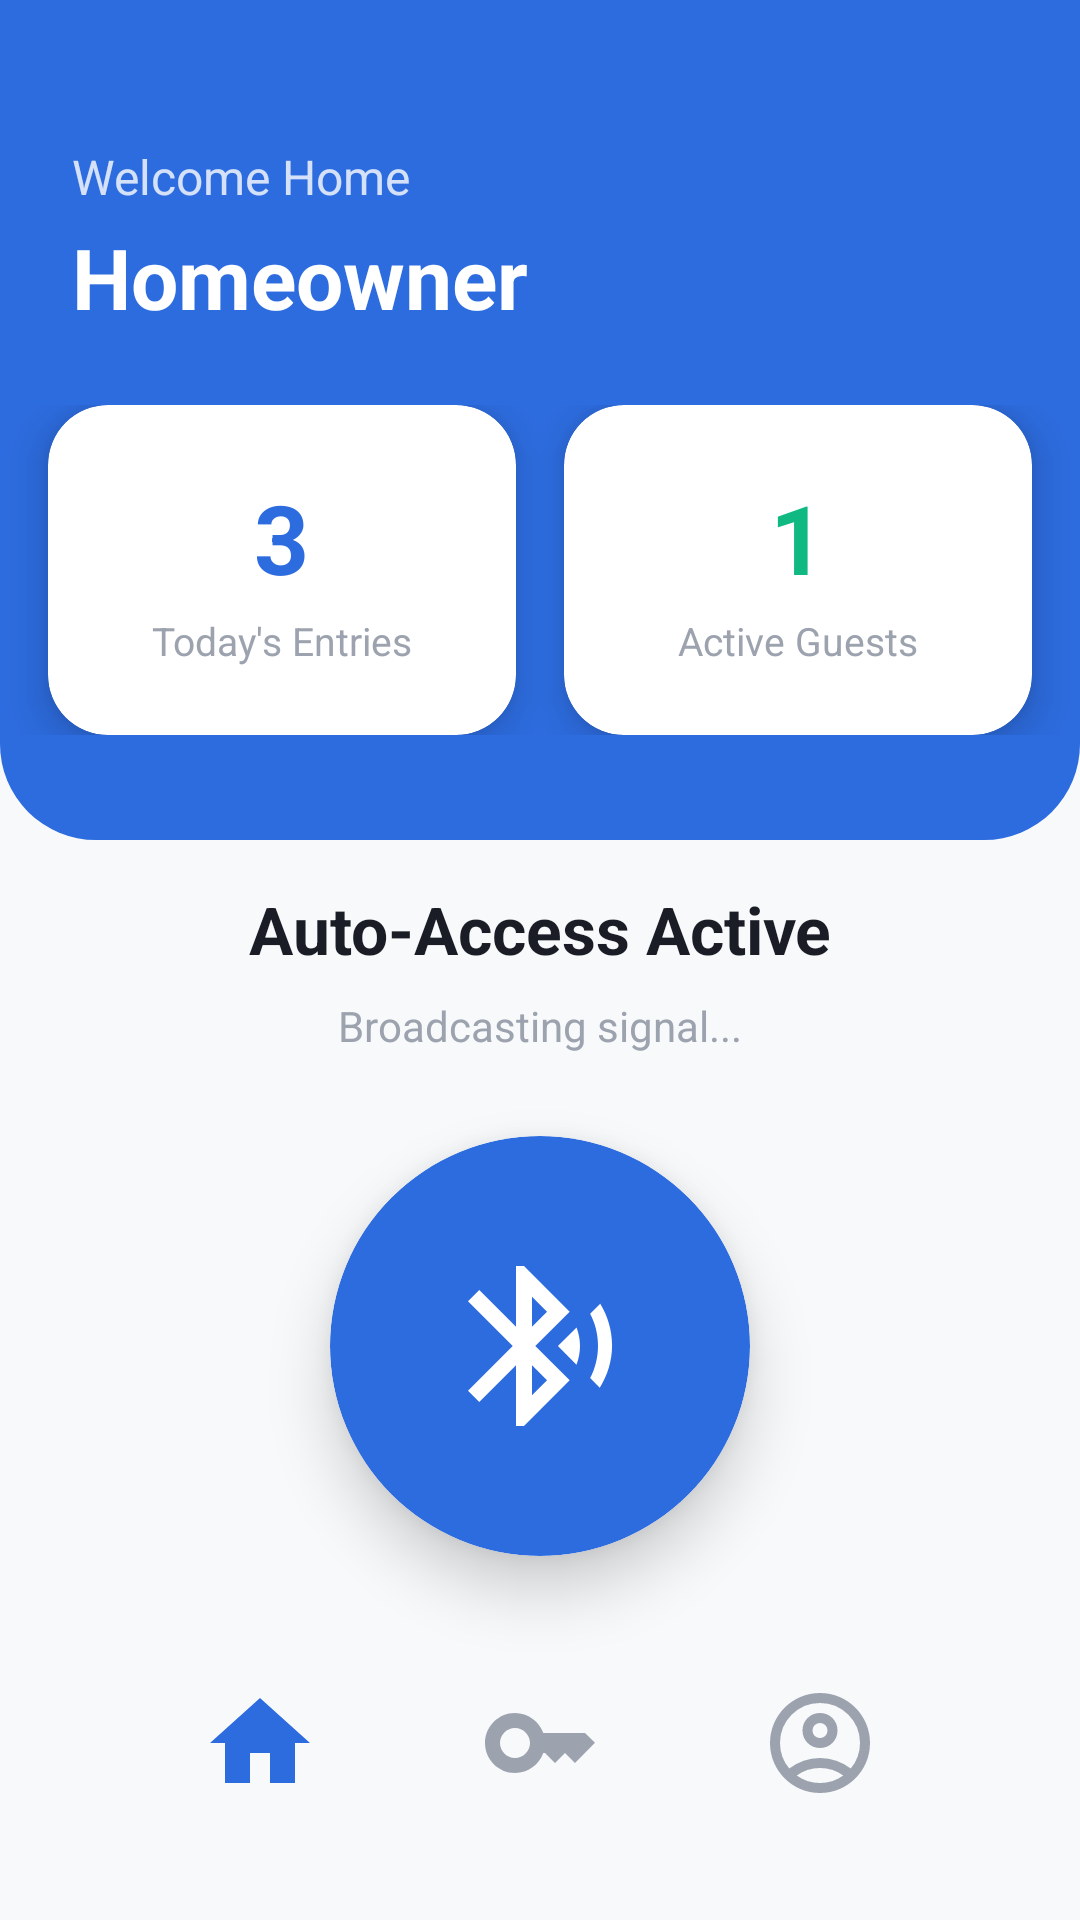

Produce the Android XML layout that renders to this screen, including the resource entries it uses.
<!-- AndroidManifest.xml: application theme Theme.EldroidProject -->
<!-- res/layout/activity_home.xml -->
<?xml version="1.0" encoding="utf-8"?>
<androidx.constraintlayout.widget.ConstraintLayout
    xmlns:android="http://schemas.android.com/apk/res/android"
    xmlns:app="http://schemas.android.com/apk/res-auto"
    xmlns:tools="http://schemas.android.com/tools"
    android:id="@+id/main"
    android:layout_width="match_parent"
    android:layout_height="match_parent"
    android:background="#F8F9FB"
    tools:context=".HomeActivity">

    <View
        android:id="@+id/topBar"
        android:layout_width="match_parent"
        android:layout_height="280dp"
        android:background="@drawable/bg_home_header"
        app:layout_constraintTop_toTopOf="parent" />

    <TextView
        android:id="@+id/tvGreeting"
        android:layout_width="wrap_content"
        android:layout_height="wrap_content"
        android:layout_marginStart="24dp"
        android:layout_marginTop="48dp"
        android:text="Welcome Home"
        android:textColor="#CCFFFFFF"
        android:textSize="16sp"
        app:layout_constraintStart_toStartOf="parent"
        app:layout_constraintTop_toTopOf="parent" />

    <TextView
        android:id="@+id/tvUserName"
        android:layout_width="wrap_content"
        android:layout_height="wrap_content"
        android:layout_marginTop="4dp"
        android:text="Homeowner"
        android:textColor="@color/white"
        android:textSize="28sp"
        android:textStyle="bold"
        app:layout_constraintStart_toStartOf="@id/tvGreeting"
        app:layout_constraintTop_toBottomOf="@id/tvGreeting" />

    <LinearLayout
        android:id="@+id/statsContainer"
        android:layout_width="match_parent"
        android:layout_height="wrap_content"
        android:layout_marginTop="24dp"
        android:clipToPadding="false"
        android:gravity="center"
        android:orientation="horizontal"
        android:paddingHorizontal="16dp"
        app:layout_constraintTop_toBottomOf="@id/tvUserName">

        <androidx.cardview.widget.CardView
            android:layout_width="0dp"
            android:layout_height="110dp"
            android:layout_marginEnd="8dp"
            android:layout_weight="1"
            app:cardBackgroundColor="@color/white"
            app:cardCornerRadius="20dp"
            app:cardElevation="8dp">

            <LinearLayout
                android:layout_width="match_parent"
                android:layout_height="match_parent"
                android:gravity="center"
                android:orientation="vertical">

                <TextView
                    android:layout_width="wrap_content"
                    android:layout_height="wrap_content"
                    android:text="3"
                    android:textColor="@color/primary_blue"
                    android:textSize="32sp"
                    android:textStyle="bold" />

                <TextView
                    android:layout_width="wrap_content"
                    android:layout_height="wrap_content"
                    android:layout_marginTop="4dp"
                    android:text="Today's Entries"
                    android:textColor="@color/text_gray"
                    android:textSize="13sp" />
            </LinearLayout>
        </androidx.cardview.widget.CardView>

        <androidx.cardview.widget.CardView
            android:layout_width="0dp"
            android:layout_height="110dp"
            android:layout_marginStart="8dp"
            android:layout_weight="1"
            app:cardBackgroundColor="@color/white"
            app:cardCornerRadius="20dp"
            app:cardElevation="8dp">

            <LinearLayout
                android:layout_width="match_parent"
                android:layout_height="match_parent"
                android:gravity="center"
                android:orientation="vertical">

                <TextView
                    android:layout_width="wrap_content"
                    android:layout_height="wrap_content"
                    android:text="1"
                    android:textColor="@color/success_green"
                    android:textSize="32sp"
                    android:textStyle="bold" />

                <TextView
                    android:layout_width="wrap_content"
                    android:layout_height="wrap_content"
                    android:layout_marginTop="4dp"
                    android:text="Active Guests"
                    android:textColor="@color/text_gray"
                    android:textSize="13sp" />
            </LinearLayout>
        </androidx.cardview.widget.CardView>
    </LinearLayout>

    <TextView
        android:id="@+id/titleText"
        android:layout_width="wrap_content"
        android:layout_height="wrap_content"
        android:layout_marginTop="50dp"
        android:text="Auto-Access Active"
        android:textColor="#1A1D26"
        android:textSize="22sp"
        android:textStyle="bold"
        app:layout_constraintEnd_toEndOf="parent"
        app:layout_constraintStart_toStartOf="parent"
        app:layout_constraintTop_toBottomOf="@id/statsContainer" />

    <TextView
        android:id="@+id/statusText"
        android:layout_width="wrap_content"
        android:layout_height="wrap_content"
        android:layout_marginTop="8dp"
        android:text="Broadcasting signal..."
        android:textColor="@color/text_gray"
        android:textSize="14sp"
        app:layout_constraintEnd_toEndOf="parent"
        app:layout_constraintStart_toStartOf="parent"
        app:layout_constraintTop_toBottomOf="@id/titleText" />

    <FrameLayout
        android:layout_width="240dp"
        android:layout_height="240dp"
        app:layout_constraintBottom_toTopOf="@id/bottomNav"
        app:layout_constraintEnd_toEndOf="parent"
        app:layout_constraintStart_toStartOf="parent"
        app:layout_constraintTop_toBottomOf="@id/statusText">

        <View
            android:id="@+id/pulseRing"
            android:layout_width="200dp"
            android:layout_height="200dp"
            android:layout_gravity="center"
            android:background="@drawable/bg_pulse_circle"
            android:visibility="invisible" />

        <androidx.cardview.widget.CardView
            android:layout_width="140dp"
            android:layout_height="140dp"
            android:layout_gravity="center"
            app:cardBackgroundColor="@color/white"
            app:cardCornerRadius="70dp"
            app:cardElevation="12dp">

            <View
                android:layout_width="match_parent"
                android:layout_height="match_parent"
                android:background="@drawable/circle_shape"
                android:backgroundTint="@color/primary_blue" />

            <ImageView
                android:id="@+id/signalIcon"
                android:layout_width="64dp"
                android:layout_height="64dp"
                android:layout_gravity="center"
                android:src="@drawable/baseline_bluetooth_searching_24"
                app:tint="@color/white" />
        </androidx.cardview.widget.CardView>
    </FrameLayout>

    <LinearLayout
        android:id="@+id/bottomNav"
        android:layout_width="match_parent"
        android:layout_height="70dp"
        android:layout_marginHorizontal="24dp"
        android:layout_marginBottom="24dp"
        android:background="@drawable/bg_stat_card"
        android:elevation="16dp"
        android:gravity="center"
        android:orientation="horizontal"
        android:paddingHorizontal="16dp"
        app:layout_constraintBottom_toBottomOf="parent">

        <ImageButton
            android:id="@+id/home"
            android:layout_width="0dp"
            android:layout_height="match_parent"
            android:layout_weight="1"
            android:background="?selectableItemBackgroundBorderless"
            android:contentDescription="Home"
            android:src="@drawable/home_logo_2"
            app:tint="@color/primary_blue" />

        <ImageButton
            android:id="@+id/guest_access"
            android:layout_width="0dp"
            android:layout_height="match_parent"
            android:layout_weight="1"
            android:background="?selectableItemBackgroundBorderless"
            android:contentDescription="Guest Access"
            android:src="@drawable/key_logo_3"
            app:tint="@color/text_gray" />

        <ImageButton
            android:id="@+id/profile"
            android:layout_width="0dp"
            android:layout_height="match_parent"
            android:layout_weight="1"
            android:background="?selectableItemBackgroundBorderless"
            android:contentDescription="Profile"
            android:src="@drawable/account_logo_2"
            app:tint="@color/text_gray" />
    </LinearLayout>

</androidx.constraintlayout.widget.ConstraintLayout>
<!-- resources referenced by this layout -->
<resources>
  <color name="primary_blue">#2D6CDF</color>
  <color name="success_green">#10B981</color>
  <color name="text_gray">#9CA3AF</color>
  <color name="white">#FFFFFFFF</color>
  <!-- drawable baseline_bluetooth_searching_24 (drawable) -->
  <vector xmlns:android="http://schemas.android.com/apk/res/android" android:autoMirrored="true" android:height="24dp" android:tint="#2C2C2C" android:viewportHeight="24" android:viewportWidth="24" android:width="24dp">
        
      <path android:fillColor="@android:color/white" android:pathData="M14.24,12.01l2.32,2.32c0.28,-0.72 0.44,-1.51 0.44,-2.33 0,-0.82 -0.16,-1.59 -0.43,-2.31l-2.33,2.32zM19.53,6.71l-1.26,1.26c0.63,1.21 0.98,2.57 0.98,4.02s-0.36,2.82 -0.98,4.02l1.2,1.2c0.97,-1.54 1.54,-3.36 1.54,-5.31 -0.01,-1.89 -0.55,-3.67 -1.48,-5.19zM15.71,7.71L10,2L9,2v7.59L4.41,5 3,6.41 8.59,12 3,17.59 4.41,19 9,14.41L9,22h1l5.71,-5.71 -4.3,-4.29 4.3,-4.29zM11,5.83l1.88,1.88L11,9.59L11,5.83zM12.88,16.29L11,18.17v-3.76l1.88,1.88z"/>
      
  </vector>
  <!-- drawable bg_home_header (drawable) -->
  <shape xmlns:android="http://schemas.android.com/apk/res/android" android:shape="rectangle">
      <solid android:color="@color/primary_blue"/>
      <corners android:bottomLeftRadius="32dp" android:bottomRightRadius="32dp"/>
  </shape>
  <!-- drawable bg_pulse_circle (drawable) -->
  <?xml version="1.0" encoding="utf-8"?>
  <shape xmlns:android="http://schemas.android.com/apk/res/android"
      android:shape="oval">
      <solid android:color="#4D7EB8E6"/>
      <stroke
          android:width="2dp"
          android:color="#7EB8E6"/>
  </shape>
  <!-- drawable circle_shape (drawable) -->
  <shape xmlns:android="http://schemas.android.com/apk/res/android" android:shape="oval">
      <solid android:color="#A7D3EF"/>
  </shape>
  <!-- drawable home_logo_2 (drawable) -->
  <vector xmlns:android="http://schemas.android.com/apk/res/android"
      android:width="40dp"
      android:height="40dp"
      android:viewportWidth="24"
      android:viewportHeight="24">
  
      <path
          android:fillColor="@color/primary_blue"
          android:pathData="M10,20v-6h4v6h5v-8h3L12,3 2,12h3v8z"/>
  
  </vector>
  <!-- drawable key_logo_3 (drawable) -->
  <vector xmlns:android="http://schemas.android.com/apk/res/android" android:height="40dp" android:tint="#EAEAEA" android:viewportHeight="24" android:viewportWidth="24" android:width="40dp">
        
      <path android:fillColor="#e2e2e2" android:pathData="M21,10h-8.35C11.83,7.67 9.61,6 7,6c-3.31,0 -6,2.69 -6,6s2.69,6 6,6c2.61,0 4.83,-1.67 5.65,-4H13l2,2l2,-2l2,2l4,-4.04L21,10zM7,15c-1.65,0 -3,-1.35 -3,-3c0,-1.65 1.35,-3 3,-3s3,1.35 3,3C10,13.65 8.65,15 7,15z"/>
      
  </vector>
  <style name="Theme.EldroidProject" parent="Theme.MaterialComponents.DayNight.NoActionBar">
          <item name="colorPrimary">#2D6CDF</item>
          <item name="colorPrimaryVariant">#1A4F8B</item>
          <item name="colorOnPrimary">#FFFFFF</item>
      </style>
</resources>
